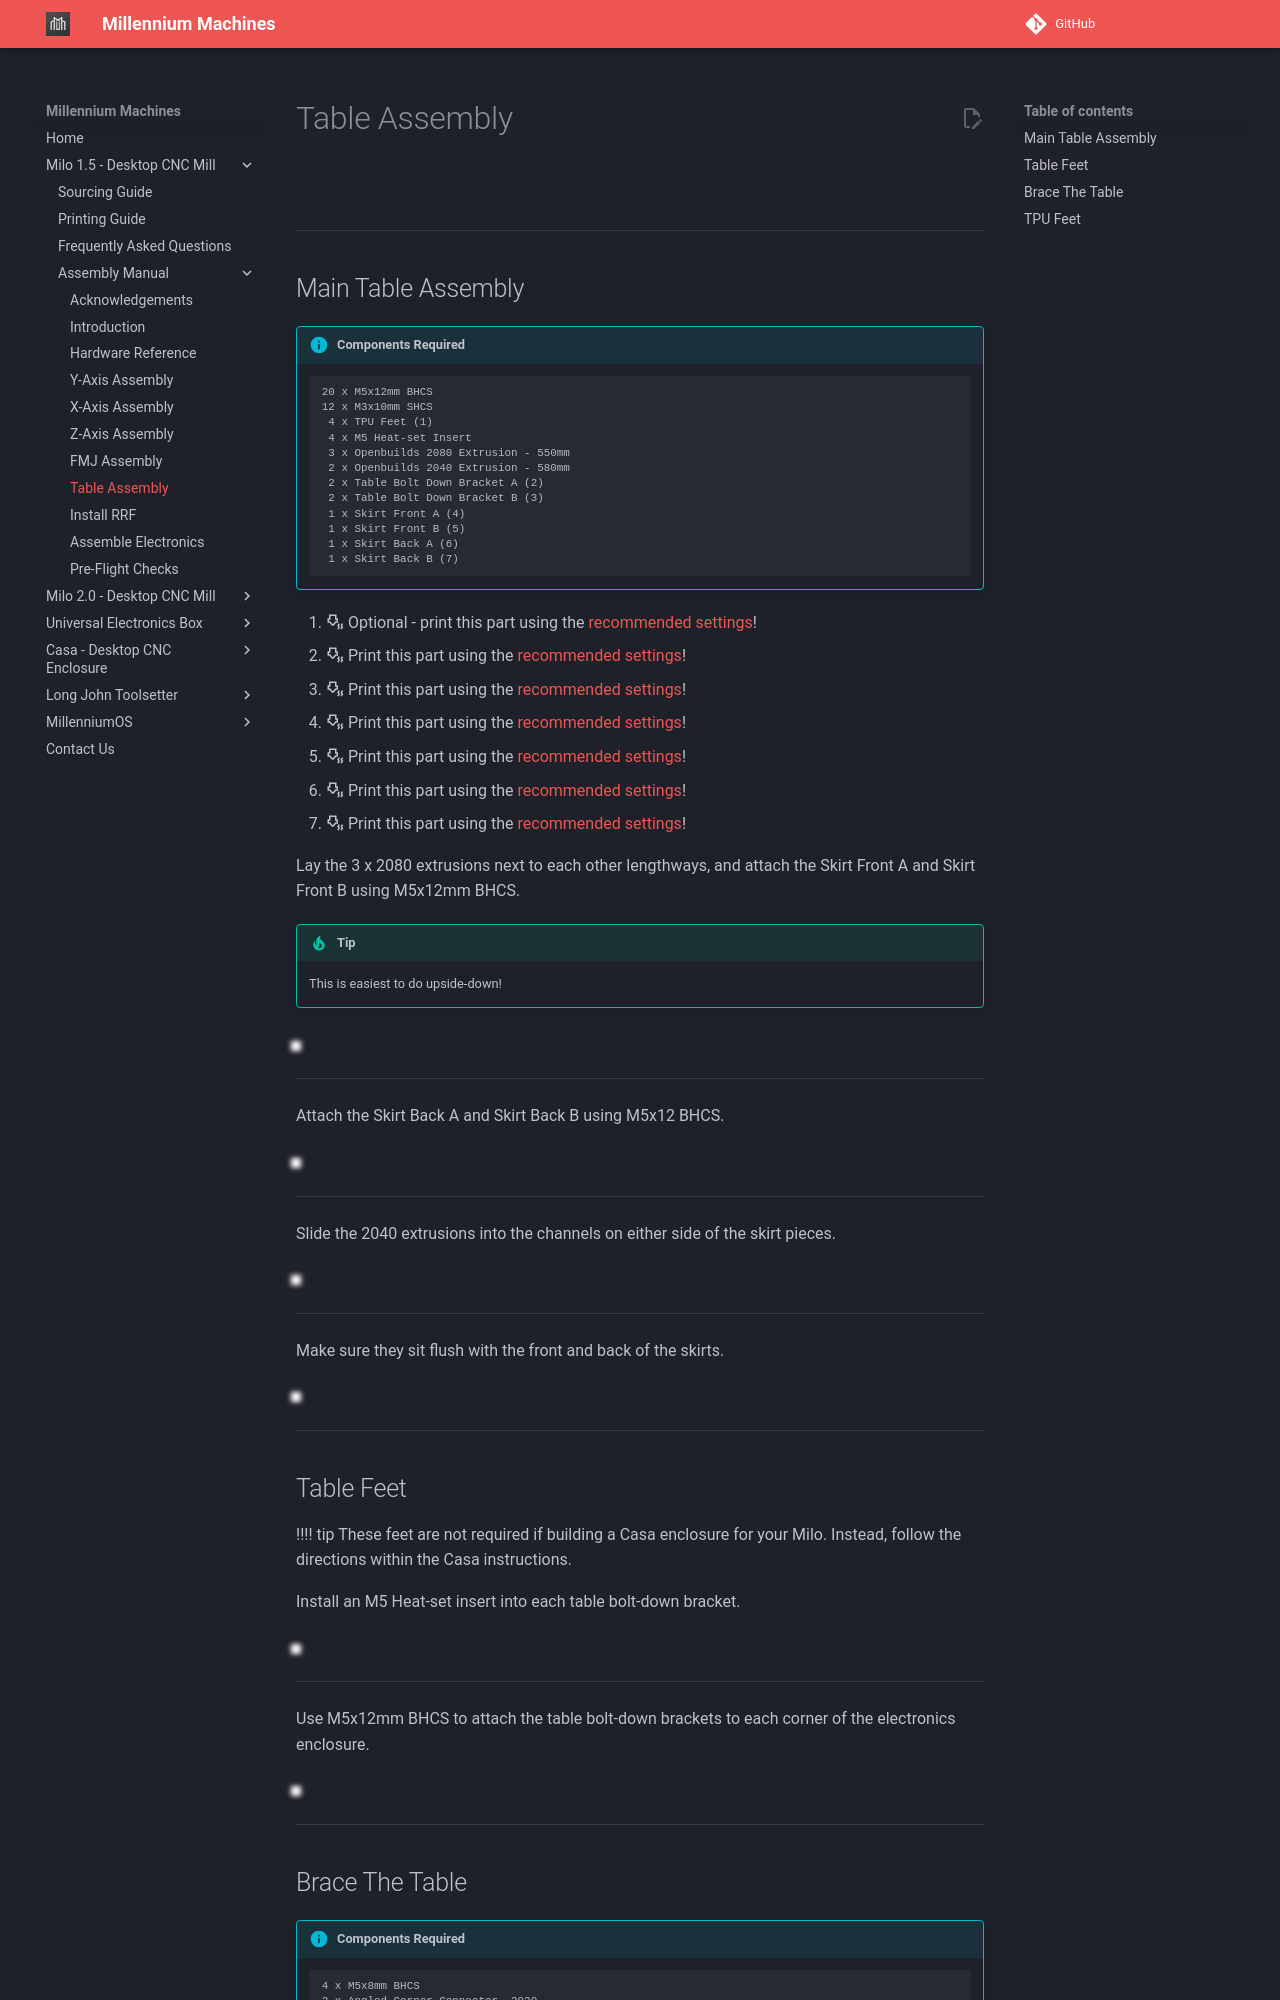

repository: MillenniumMachines/millenniummachines.github.io · page: docs/milo_1.5/manual/chapters/80_table_assembly/index.html · generator: mkdocs

# Table Assembly

![](../img/table_assembly/table_assembly.png)

---

## Main Table Assembly

!!! info annotate "Components Required"
    ```
    20 x M5x12mm BHCS
    12 x M3x10mm SHCS
     4 x TPU Feet (1)
     4 x M5 Heat-set Insert
     3 x Openbuilds 2080 Extrusion - 550mm
     2 x Openbuilds 2040 Extrusion - 580mm
     2 x Table Bolt Down Bracket A (2)
     2 x Table Bolt Down Bracket B (3)
     1 x Skirt Front A (4)
     1 x Skirt Front B (5)
     1 x Skirt Back A (6)
     1 x Skirt Back B (7)
    ```
1. :material-printer-3d-nozzle-heat-outline: Optional - print this part using the [recommended settings](../../printing/print_guide.md#electronics-table)!
2. :material-printer-3d-nozzle-heat-outline: Print this part using the [recommended settings](../../printing/print_guide.md#electronics-table)!
3. :material-printer-3d-nozzle-heat-outline: Print this part using the [recommended settings](../../printing/print_guide.md#electronics-table)!
4. :material-printer-3d-nozzle-heat-outline: Print this part using the [recommended settings](../../printing/print_guide.md#electronics-table)!
5. :material-printer-3d-nozzle-heat-outline: Print this part using the [recommended settings](../../printing/print_guide.md#electronics-table)!
6. :material-printer-3d-nozzle-heat-outline: Print this part using the [recommended settings](../../printing/print_guide.md#electronics-table)!
7. :material-printer-3d-nozzle-heat-outline: Print this part using the [recommended settings](../../printing/print_guide.md#electronics-table)!

Lay the 3 x 2080 extrusions next to each other lengthways, and attach the Skirt Front A and Skirt Front B using M5x12mm BHCS.

!!! tip
    This is easiest to do upside-down!

![](../img/table_assembly/y_axis_step_87.png){: .shadow}

---

Attach the Skirt Back A and Skirt Back B using M5x12 BHCS.

![](../img/table_assembly/y_axis_step_88.png){: .shadow}

---

Slide the 2040 extrusions into the channels on either side of the skirt pieces.

![](../img/table_assembly/y_axis_step_89.png){: .shadow}

---

Make sure they sit flush with the front and back of the skirts.

![](../img/table_assembly/y_axis_step_90.png){: .shadow}

---
